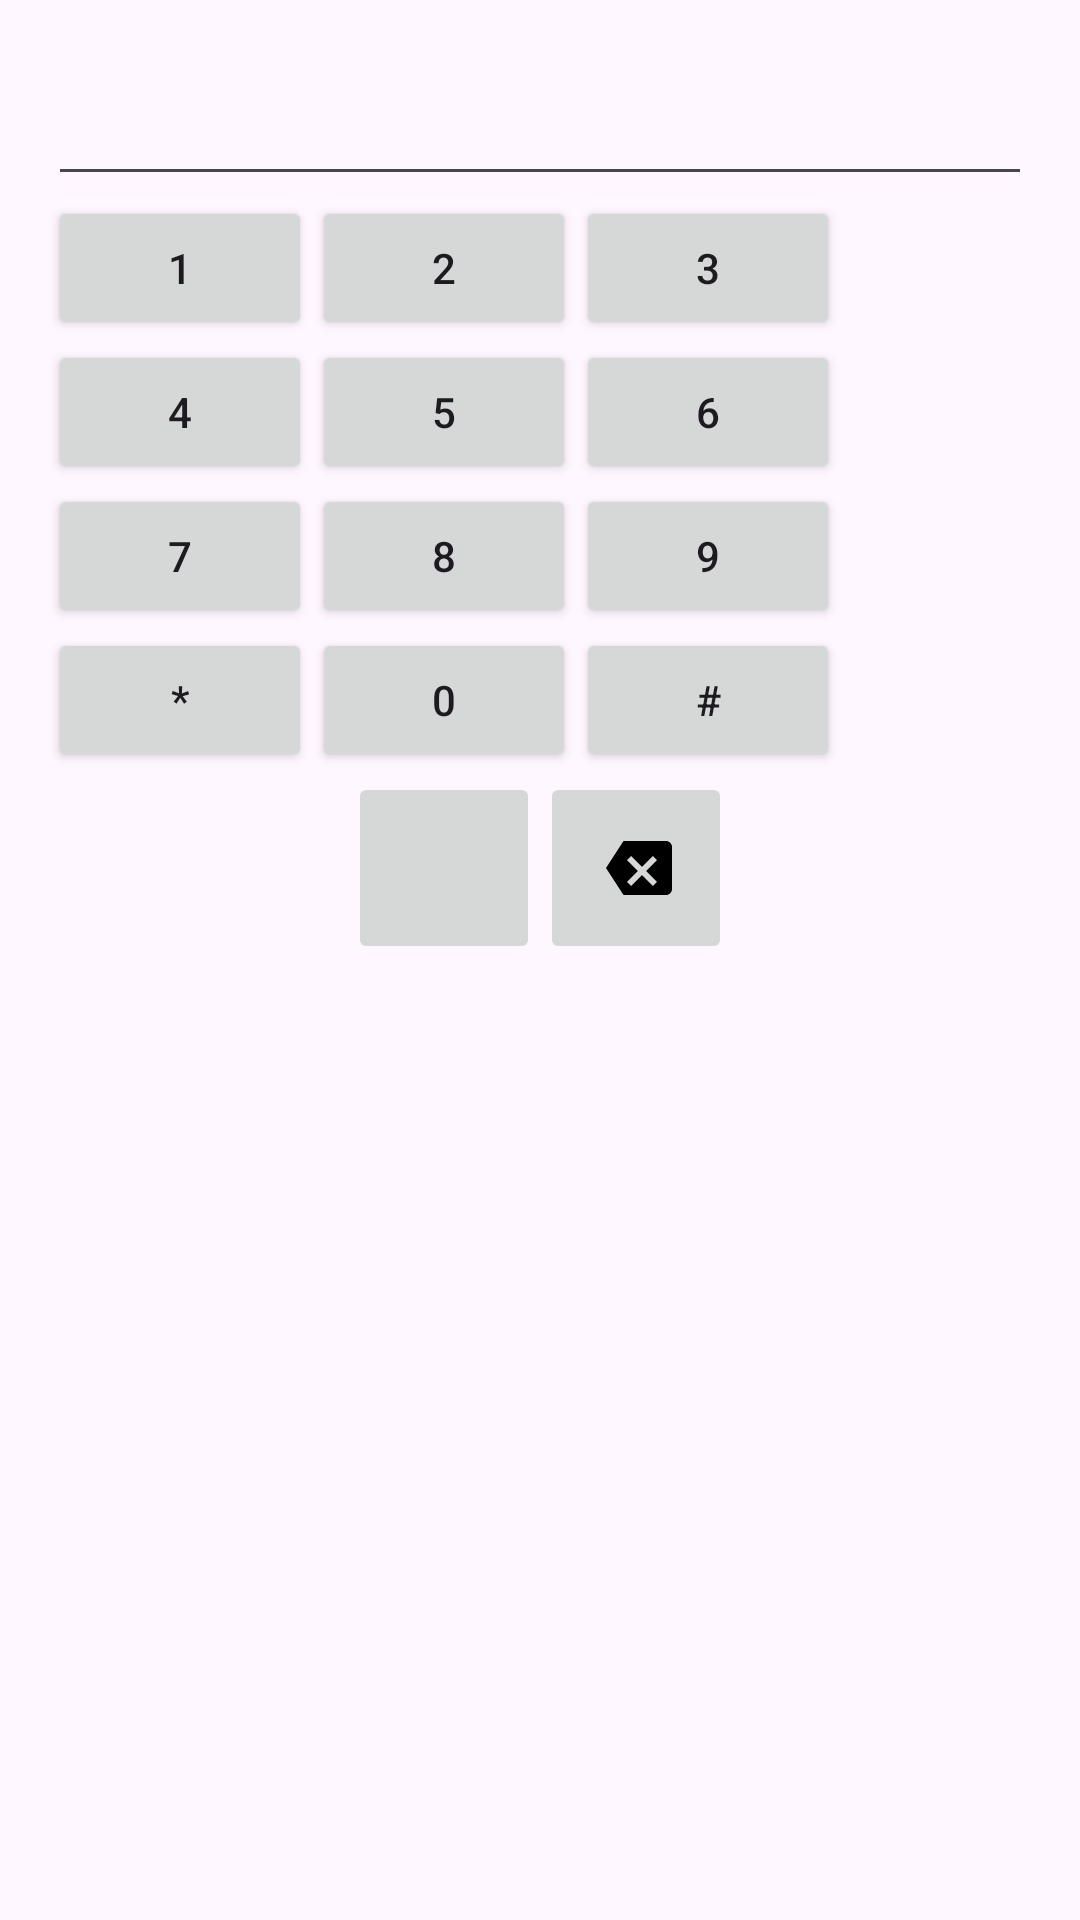

Reconstruct the res/layout file that produces this screen, plus the resources it refers to.
<!-- AndroidManifest.xml: application theme Theme.CalLog -->
<!-- res/layout/activity_dialpad.xml -->
<?xml version="1.0" encoding="utf-8"?>
<LinearLayout  xmlns:android="http://schemas.android.com/apk/res/android"
    android:layout_width="match_parent"
    android:layout_height="match_parent"
    android:orientation="vertical"
    android:padding="16dp">

    <EditText
        android:id="@+id/number_input"
        android:layout_width="match_parent"
        android:layout_height="wrap_content"
        android:inputType="phone"
        android:textSize="24sp"
        android:gravity="center" />

    <GridLayout
        android:layout_width="match_parent"
        android:layout_height="wrap_content"
        android:columnCount="3">

        <Button android:id="@+id/btn_1" android:text="1" />
        <Button android:id="@+id/btn_2" android:text="2" />
        <Button android:id="@+id/btn_3" android:text="3" />
        <Button android:id="@+id/btn_4" android:text="4" />
        <Button android:id="@+id/btn_5" android:text="5" />
        <Button android:id="@+id/btn_6" android:text="6" />
        <Button android:id="@+id/btn_7" android:text="7" />
        <Button android:id="@+id/btn_8" android:text="8" />
        <Button android:id="@+id/btn_9" android:text="9" />
        <Button android:id="@+id/btn_star" android:text="*" />
        <Button android:id="@+id/btn_0" android:text="0" />
        <Button android:id="@+id/btn_hash" android:text="#" />
    </GridLayout>

    <LinearLayout
        android:layout_width="match_parent"
        android:layout_height="wrap_content"
        android:gravity="center">

        <ImageButton
            android:id="@+id/btn_call"
            android:layout_width="64dp"
            android:layout_height="64dp"
            android:src="@drawable/ic_call" />

        <ImageButton
            android:id="@+id/btn_backspace"
            android:layout_width="64dp"
            android:layout_height="64dp"
            android:src="@drawable/ic_backspace" />
    </LinearLayout>

</LinearLayout >
<!-- resources referenced by this layout -->
<resources>
  <!-- drawable ic_backspace (drawable) -->
  <?xml version="1.0" encoding="utf-8"?>
  <vector xmlns:android="http://schemas.android.com/apk/res/android" android:width="24dp"
      android:height="24dp"
      android:viewportWidth="24"
      android:viewportHeight="24">
      <path
          android:fillColor="#000000"
          android:pathData="M22,3H7.83L2,12l5.83,9H22c1.1,0 2,-0.9 2,-2V5c0,-1.1 -0.9,-2 -2,-2ZM19,16.59l-1.41,1.41L14,14.41l-3.59,3.59L9,16.59L12.59,13L9,9.41L10.41,8L14,11.59L17.59,8L19,9.41L15.41,13L19,16.59Z"/>
  </vector>
  <!-- drawable ic_call (drawable) -->
  <?xml version="1.0" encoding="utf-8"?>
  <selector xmlns:android="http://schemas.android.com/apk/res/android"
      android:width="24dp"
      android:height="24dp"
      android:viewportWidth="24"
      android:viewportHeight="24">
  
      <path
          android:fillColor="#000000"
          android:pathData="M6.62,10.79C8.06,13.62 10.38,15.94 13.21,17.38C13.97,17.77 14.86,17.57 15.43,16.99L17.29,15.13C17.92,14.5 18.92,14.37 19.71,14.79C21.14,15.52 22.5,16.39 23,17.5C23.5,18.61 23.5,20.05 22.5,21.5C21.79,22.56 19.86,23.5 16.5,23.5C10.14,23.5 4.86,18.22 4.86,11.86C4.86,8.5 5.8,6.57 6.86,5.86C8.31,4.86 9.75,4.86 10.86,5.36C11.97,5.86 12.84,7.22 13.57,8.65C13.99,9.44 13.86,10.44 13.21,11.07L11.35,12.93C10.77,13.5 10.57,14.39 10.96,15.15Z"/>
  
  
  </selector>
  <style name="Theme.CalLog" parent="Base.Theme.CalLog" />
  <style name="Base.Theme.CalLog" parent="Theme.Material3.DayNight.NoActionBar">
          
          
      </style>
</resources>
